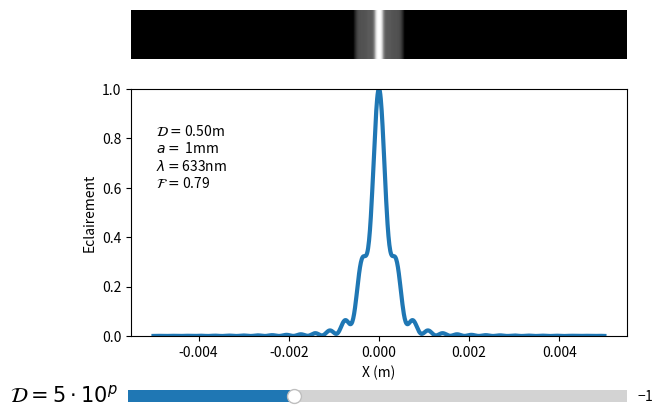

Write Python code to recreate this figure.
""" ====================================================================
Calcul de la figure de diffraction par intégration de Huygens-Fresnel.

Possibilité de modifier:
 - longueur d'onde (variable: lamb)
 - largeur de la fente (variable: a)
 - distance fente-écran (variable: D; modifiable en direct)
 
Le nombre de Fresnel F est affiché en direct avec D, lamb et a
 
On observe:
 - l'éclairement 2D, tel qu'on le voit sur un écran (modulo une fonction de contraste personnalisée)
 - l'éclairment en 1D (éclairement en fonction de la position)

[redacted]

	2 mai 2018
==================================================================== """

import numpy as np
import matplotlib.pyplot as plt
from matplotlib.widgets import Slider, Button, RadioButtons
from matplotlib import gridspec

""" -----------------------
    Paramètres physiques
    ----------------------- """
lamb = 632.8e-9	# longueur d'onde
D	 = 0.5		# distance fente-objet
a	 = 1e-3		# largeur de la fente

""" -----------------------
    Paramètres de calcul
    discrétisation de l'écran et de la fente
    ----------------------- """
N_ecran = 1000
N_fente = 100 


""" -----------------------
    Création fenêtre et axes
    ----------------------- """
fig = plt.figure()
plt.subplots_adjust(bottom=0.2)
#fig.canvas.set_window_title('Nombre de Fresnel')

gs = gridspec.GridSpec(2, 1, height_ratios=[1, 5]) 
ax = [plt.subplot(gs[0]), plt.subplot(gs[1])]

# ax[0]: image 2D de l'éclairement
# ax[1]: image 1D de l'éclairement

ax[0].axis('off')

ax[1].axis()
ax[1].set_xlabel('X (m)')#, fontsize=15)
ax[1].set_ylabel('Eclairement')#, fontsize=15)
ax[1].set_ylim(0, 1.0)

# Slider
axD = plt.axes([0.12, 0.05, 0.78, 0.05])
sD = Slider(axD, '$\mathcal{D}=5\cdot10^p$', -2, 1, valinit=-1)
sD.label.set_size(15)

# Mise à jour du sider
def update(val):
	global D
	# Calcul de D
	D = 5*10**val
	
	# Calcul de l'éclairement
	X, eclairement, eclairement_2D = process()
	
	# Maj des graphs
	line.set_data(X, eclairement)
	image_eclairement.set_data( eclairement_2D )
	
	ax[1].set_xlim(X[0],X[-1])
	
	text.set_text(text_update())
	text.set_position((X[0]*0.99, 0.6))
	
	fig.canvas.draw_idle()

sD.on_changed(update)


""" --------------------
    Post-traitement de l'éclairement 2D
    Modification du contraste
    --------------------"""
def contraste(Y):
	# -- Contraste réel (peu visible)
	# return Y
	# -- Contraste mofié, fait resortir les petites variations 
	return ((Y-0.5)*1.6)**3+0.5
		

""" Principe de Huygens-Fresnel """
def huygens_fresnel(x, X, D):
	PM = np.sqrt( (X-x)**2 + D**2 )
	return np.exp(1j*2*np.pi*PM/lamb)/PM
	
""" Intégration par méthode des trépèzes """
def integrate(l, x_pas):
	s = (l[0]+l[-1])/2 + sum(l[1:-1])
	return s / x_pas
	
""" --------------------
	Calcul de l'éclairement sur l'écran
	( intégration du principe de Huygens-Fresnel)
	X = positions discrètes sur l'écran
	x = positions discrètes sur la fente
	D = distance fente-objet
	--------------------"""
def E(x, X):
	R = []
	for Xi in X:
		integrale = integrate( huygens_fresnel(x, Xi, D) , x[1]-x[0] )
		R.append(np.absolute(integrale)**2)
	
	return np.array(R)



""" --------------------
	Calcul de l'éclairement sur l'écran
	et post-traitement
	--------------------"""	
def process():
		
	# Discrétisation de la fente
	x = np.linspace(-a/2, a/2, N_fente)
	
	# Discrétisation de l'écran (demi écran)
	X = np.linspace(0, 10*a*D, N_ecran//2)
	
	# Calcul de l'éclairement sur le demi écran
	Y = E(x, X)
	
	# reconstruction par symétrie de la solution sur tout l'écran
	X = np.append(-1*X[::-1], X)
	
	Eclairement = np.append(Y[::-1], Y)
	
	# Normalisation de l'éclairement
	Eclairement /= max(Eclairement)
	
	# Eclairement pour la figure 2D, modification du contraste éventuellement
	Z = 1 - np.array([contraste(Eclairement)])
	
	return X, Eclairement, Z


""" Retourne une chaîne de caractère à afficher """
def text_update():
	d_str = '$\mathcal{D}=$'+'{:2.2f}m'.format(D)
	l_str = '$\lambda=$'+'{:2.0f}nm'.format(lamb*1e9)
	a_str = '$a=$'+'{:2.0f}mm'.format(a*1e3)
	f_str = '$\mathcal{F}=$'+'{:2.2f}'.format((a/2)**2/(lamb*D)) 
	return d_str+'\n'+a_str+'\n'+l_str+'\n'+f_str

""" --------------------
	Affichage des courbes
	--------------------"""	
X, eclairement, eclairement_2D = process()

line, = ax[1].plot(X, eclairement, linewidth=3)

image_eclairement = ax[0].imshow(eclairement_2D, interpolation='bessel', 
                            origin='lower', 
                            aspect='auto',
                            vmin=0,
                            vmax=0.7, 
                            cmap='Greys')

text = ax[1].text(X[0]*0.99, 0.6, text_update())#, fontsize=15)

plt.show()
